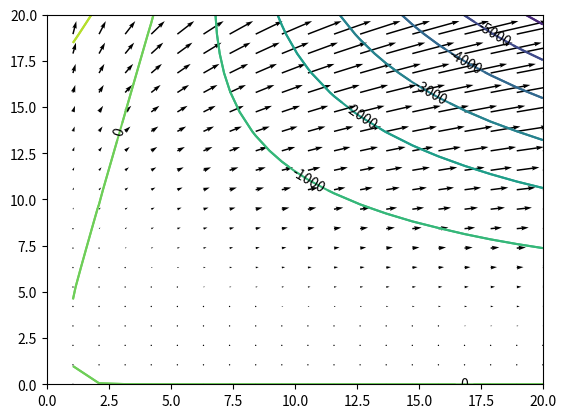

Write the Python code that produced this figure.
# -*- coding: utf-8 -*-
"""
Spyder Editor

This is a chy script file.
"""
import numpy as np
import matplotlib.pyplot as plt  # 导入所需的库

x, y = np.meshgrid(np.linspace(0, 20, 20), np.linspace(0, 20, 20))  # 定义网格

u = x**(-3)+x*y**2
v = y**3*np.sin(13/60)  # 定义向量

plt.quiver(x, y, u, v)  # 绘场图


def f(x, y):
    return(x**(-3)-x*y**2+y**3*np.sin(13/60))  # 定义函数


plt.contour(x, y, f(x, y))
contour = plt.contour(x, y, f(x, y))
plt.clabel(contour, colors='k')  # 绘制等值线图
plt.show()